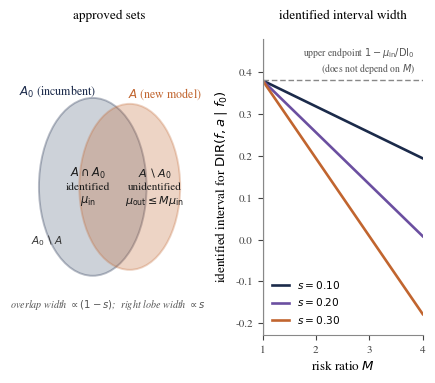

Write the Python code that produced this figure.
"""
Figure 2 -- Partial identification of the default-inflow reduction (schematic).
Left panel: incumbent's approved set A0 and new model's approved set A as
two overlapping regions, with the identified overlap (mu_in) and the
unidentified swap-in region (mu_out, bounded by the ratio M of
Assumption 1). Right panel: how the identified interval for DIR narrows as
M falls toward 1 and widens as the swap share s grows, at hypothetical
illustrative values of s and M -- not estimates from any dataset.
"""
import numpy as np
import matplotlib
matplotlib.use("Agg")
import matplotlib.pyplot as plt
from matplotlib.patches import Ellipse, FancyArrowPatch

plt.rcParams.update({
    "font.family": "serif",
    "font.serif": ["Nimbus Roman", "Times New Roman", "DejaVu Serif"],
    "font.size": 9.5,
    "axes.linewidth": 0.8,
    "pdf.fonttype": 42,
    "ps.fonttype": 42,
})

NAVY = "#1b2a4a"
SLATE = "#5b6b82"
ACCENT = "#c1652f"
LIGHT = "#eef0f3"

fig = plt.figure(figsize=(0.95 * 5.396, 3.85))
gs = fig.add_gridspec(1, 2, width_ratios=[1.05, 1.0], wspace=0.42)
axL = fig.add_subplot(gs[0, 0])
axR = fig.add_subplot(gs[0, 1])

# ---------- Left panel: Venn-style set diagram ----------
axL.set_xlim(0, 10)
axL.set_ylim(0, 10)
axL.axis("off")
axL.set_title("approved sets", fontsize=9.5, pad=14)

e0 = Ellipse((4.0, 5.0), width=6.4, height=6.0, facecolor=SLATE, alpha=0.30,
             edgecolor=NAVY, lw=1.4, zorder=2)
e1 = Ellipse((6.2, 5.0), width=6.0, height=5.6, facecolor=ACCENT, alpha=0.28,
             edgecolor=ACCENT, lw=1.4, zorder=2)
axL.add_patch(e0)
axL.add_patch(e1)

axL.text(1.9, 8.1, r"$A_0$ (incumbent)", fontsize=8.6, color=NAVY, ha="center")
axL.text(8.3, 8.0, r"$A$ (new model)", fontsize=8.6, color=ACCENT, ha="center")

axL.text(3.7, 5.0, r"$A \cap A_0$" "\nidentified\n" r"$\mu_{\mathrm{in}}$",
          fontsize=8.3, color="#1a1a1a", ha="center", va="center", zorder=3)
axL.text(7.7, 5.0, r"$A \setminus A_0$" "\nunidentified\n" r"$\mu_{\mathrm{out}} \leq M\mu_{\mathrm{in}}$",
          fontsize=8.0, color="#1a1a1a", ha="center", va="center", zorder=3)
axL.text(1.3, 3.2, r"$A_0 \setminus A$", fontsize=7.6, color="#333333", ha="center", va="center")

axL.text(4.9, 0.9, "overlap width $\\propto (1-s)$;  right lobe width $\\propto s$",
          fontsize=7.3, color="#555555", ha="center", style="italic")

# ---------- Right panel: identified interval as a function of M ----------
DI0 = 1.0
mu_in = 0.62  # illustrative, hypothetical value only

def interval(M, s):
    lo = 1 - mu_in * (1 + s * (M - 1)) / DI0
    hi = 1 - mu_in / DI0
    return lo, hi

M_grid = np.linspace(1, 4, 200)
s_values = [0.10, 0.20, 0.30]
s_colors = [NAVY, "#6b4fa0", ACCENT]

for s, col in zip(s_values, s_colors):
    lo = [interval(M, s)[0] for M in M_grid]
    hi = interval(M_grid[0], s)[1]
    axR.plot(M_grid, lo, color=col, lw=1.9, label=f"$s={s:.2f}$")
axR.axhline(interval(1, 0.2)[1], color="#888888", lw=1.0, ls=(0, (4, 2)))
axR.text(3.85, interval(1, 0.2)[1] + 0.012, "upper endpoint $1-\\mu_{\\mathrm{in}}/\\mathrm{DI}_0$\n(does not depend on $M$)",
          fontsize=7.0, color="#555555", ha="right", va="bottom")

axR.axvline(1.0, color="#bbbbbb", lw=1.0)
axR.set_xlim(1, 4)
ylo_all = min(interval(4, 0.30)[0], interval(4, 0.10)[0]) - 0.05
axR.set_ylim(ylo_all, interval(1, 0.1)[1] + 0.10)

axR.set_xlabel("risk ratio $M$")
axR.set_ylabel("identified interval for $\\mathrm{DIR}(f,a\\mid f_0)$")
axR.set_title("identified interval width", fontsize=9.5, pad=14)
axR.legend(loc="lower left", fontsize=7.6, frameon=False, handlelength=1.6)
axR.spines["top"].set_visible(False)
axR.spines["right"].set_visible(False)
axR.spines["left"].set_color("#888888")
axR.spines["bottom"].set_color("#888888")
axR.tick_params(colors="#444444", labelsize=8)

fig.tight_layout(rect=[0, 0.0, 1, 0.98])
fig.savefig("fig2_identification.pdf", bbox_inches="tight")
print("wrote fig2_identification.pdf")
